Run: headless pygame with SDL's dummy video driver; simulated clock (each Clock.tick advances the game by its frame time, no real sleeping); random seed 0; keys injected as events and as key.get_pressed() state; no mouse input.
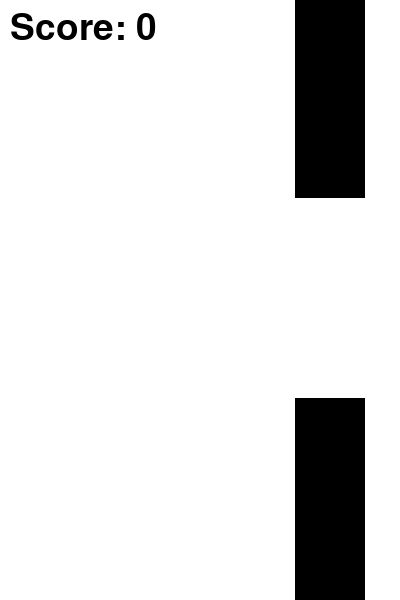
Frame 1 of 1 · flips 1–60 · no input (game ended)

The pygame program that drew these frames:

import pygame
import random

# Inicializácia pygame
pygame.init()

# Nastavenie okna
width, height = 400, 600
screen = pygame.display.set_mode((width, height))
pygame.display.set_caption("Floppy Bird")

# Farby
white = (255, 255, 255)
black = (0, 0, 0)
blue = (0, 0, 255)

# Nastavenie hodín
clock = pygame.time.Clock()

# Nastavenie vtáčka
bird_width, bird_height = 40, 40
bird_x, bird_y = 100, height // 2
bird_velocity = 0
gravity = 0.5

# Nastavenie prekážok
obstacle_width = 70
obstacle_gap = 200
obstacle_velocity = 3
obstacles = []

# Skóre
score = 0
font = pygame.font.SysFont(None, 55)

def draw_bird(x, y):
    pygame.draw.rect(screen, blue, (x, y, bird_width, bird_height))

def draw_obstacles(obstacles):
    for obstacle in obstacles:
        pygame.draw.rect(screen, black, obstacle)

def move_obstacles(obstacles):
    for obstacle in obstacles:
        obstacle.x -= obstacle_velocity
    return [obstacle for obstacle in obstacles if obstacle.x > -obstacle_width]

def add_obstacle(obstacles):
    gap_y = random.randint(100, height - 100 - obstacle_gap)
    top_obstacle = pygame.Rect(width, 0, obstacle_width, gap_y)
    bottom_obstacle = pygame.Rect(width, gap_y + obstacle_gap, obstacle_width, height - gap_y - obstacle_gap)
    obstacles.append(top_obstacle)
    obstacles.append(bottom_obstacle)

def check_collision(obstacles, bird_x, bird_y):
    for obstacle in obstacles:
        if obstacle.colliderect(pygame.Rect(bird_x, bird_y, bird_width, bird_height)):
            return True
    return False

# Hlavná slučka hry
running = True
while running:
    screen.fill(white)

    # Spracovanie udalostí
    for event in pygame.event.get():
        if event.type == pygame.QUIT:
            running = False
        if event.type == pygame.KEYDOWN:
            if event.key == pygame.K_SPACE:
                bird_velocity = -10

    # Pohyb vtáčka
    bird_velocity += gravity
    bird_y += bird_velocity

    # Pridávanie prekážok
    if len(obstacles) == 0 or obstacles[-1].x < width - 200:
        add_obstacle(obstacles)

    # Pohyb prekážok
    obstacles = move_obstacles(obstacles)

    # Kontrola kolízií
    if check_collision(obstacles, bird_x, bird_y) or bird_y > height or bird_y < 0:
        running = False

    # Kreslenie objektov
    draw_bird(bird_x, bird_y)
    draw_obstacles(obstacles)

    # Zobrazenie skóre
    score_text = font.render(f"Score: {score}", True, black)
    screen.blit(score_text, (10, 10))

    # Aktualizácia obrazovky
    pygame.display.update()

    # Zvyšovanie skóre
    for obstacle in obstacles:
        if obstacle.x + obstacle_width == bird_x:
            score += 0.5

    # Nastavenie FPS
    clock.tick(30)

# Ukončenie hry
pygame.quit()
